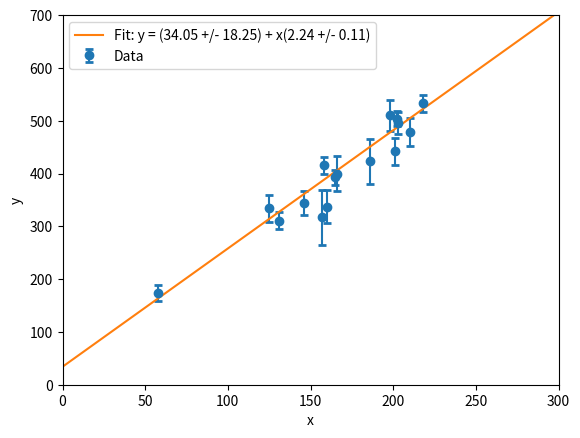

Here is the Python script that generated this plot:
import matplotlib.pyplot as plt
import numpy as np


# Data
ID = np.array([1, 2, 3, 4, 5, 6, 7, 8, 9, 10, 11, 12, 13, 14, 15, 16, 17, 18, 19, 20])
x = np.array([201, 244, 47, 287, 203, 58, 210, 202, 198, 158, 165, 201, 157, 131, 166, 160, 186, 125, 218, 146])
y = np.array([592, 401, 583, 402, 495, 173, 479, 504, 510, 416, 393, 442, 317, 311, 400, 337, 423, 334, 533, 344])
sigy = np.array([61, 25, 38, 15, 21, 15, 27, 14, 30, 16, 14, 25, 52, 16, 34, 31, 42, 26, 16, 22])
sigx = np.array([9, 4, 11, 7, 5, 9, 4, 4, 11, 7, 5, 5, 5, 6, 6, 5, 9, 8, 6, 5])
rhoxy = np.array([-0.84, 0.31, 0.64, -0.27, -0.33, 0.67, -0.02, -0.05, -0.84, -0.69, 0.30, -0.46, -0.03, 0.50, 0.73, -0.52, 0.90, 0.40, -0.78, -0.56])

ID = ID[4:].reshape(-1, 1)
x = x[4:].reshape(-1, 1)
y = y[4:].reshape(-1, 1)
sigy = sigy[4:]

print(ID)
print(x)
print(y)
print(sigy)

A = np.hstack((np.ones_like(x), x))
print("A = ", A)
C = np.diag(sigy**2)
C_inv = np.linalg.inv(C)

cov_matrix = np.linalg.inv(A.T @ C_inv @ A)
print(cov_matrix)

def fit_curve(A, C_inv, cov_matrix, y):
    X = cov_matrix @ A.T@ C_inv @ y
    print("X = ", X)
    return X

# Fit the curve
# Option 1: Unpack the returned array directly
b, m = fit_curve(A, C_inv, cov_matrix, y).flatten()

print("b = ", b)
print("m = ", m)

# Calculate uncertainties
A = np.vstack((np.ones_like(x), x)).T

db, dm = np.sqrt(np.diag(cov_matrix))
print("db = ", db)
print("dm = ", dm)


# Print the equation
print(f"y = ({b:.2f} +/- {db:.2f})x + ({m:.2f} +/- {dm:.2f})")

# Plot the data and the fit

xlim_min = 0
xlim_max = 300
ylim_min = 0
ylim_max = 700

plt.errorbar(x.flatten(), y.flatten(), yerr=sigy, fmt='o', capsize=3, capthick=2, label='Data')
x_fit = np.linspace(xlim_min, xlim_max, 100)
y_fit = b + m * x_fit
plt.plot(x_fit, y_fit, label=f'Fit: y = ({b:.2f} +/- {db:.2f}) + x({m:.2f} +/- {dm:.2f})')
plt.xlabel('x')
plt.ylabel('y')
plt.xlim(xlim_min, xlim_max)
plt.ylim(ylim_min, ylim_max)
plt.legend()
plt.show()


